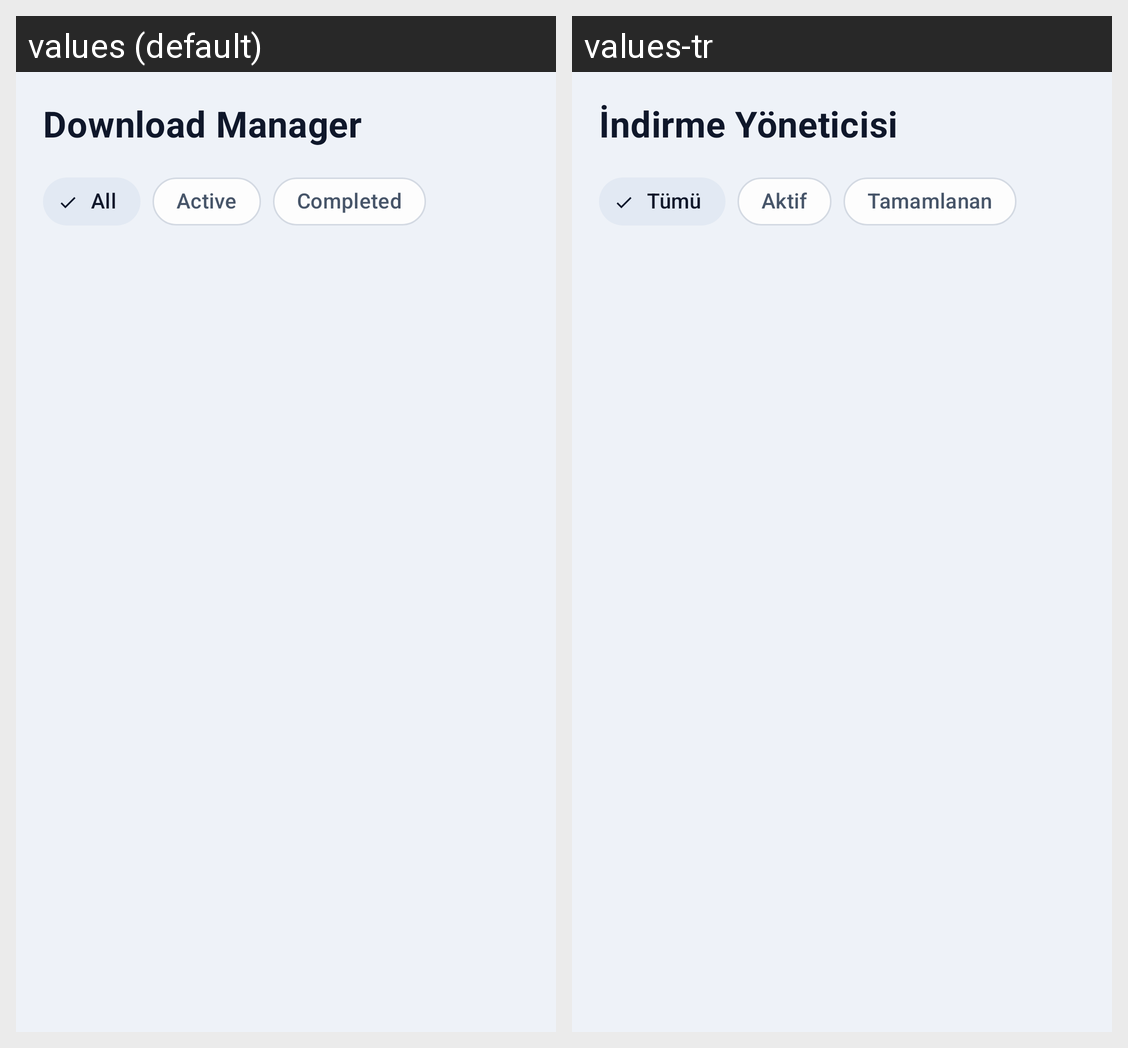

The Android screen above is rendered under two locales of the same app. Produce the string resources it draws, with the default and per-locale values.
Android screen res/layout/fragment_downloads.xml rendered under 2 locales, left to right: values (default), values-tr. Device: Nexus 5 (rendered at 1080×1920; each locale shown at half size, 540×960, under a caption strip naming it); theme Theme.VidownPhone.
Strings drawn on this screen, with the default value and each locale's value (text and hints the layout hard-codes, and strings that could not be matched under every locale, appear in the picture but are not listed):

downloads_title
  values: Download Manager
  values-tr: İndirme Yöneticisi

filter_all
  values: All
  values-tr: Tümü

filter_active
  values: Active
  values-tr: Aktif

filter_completed
  values: Completed
  values-tr: Tamamlanan
